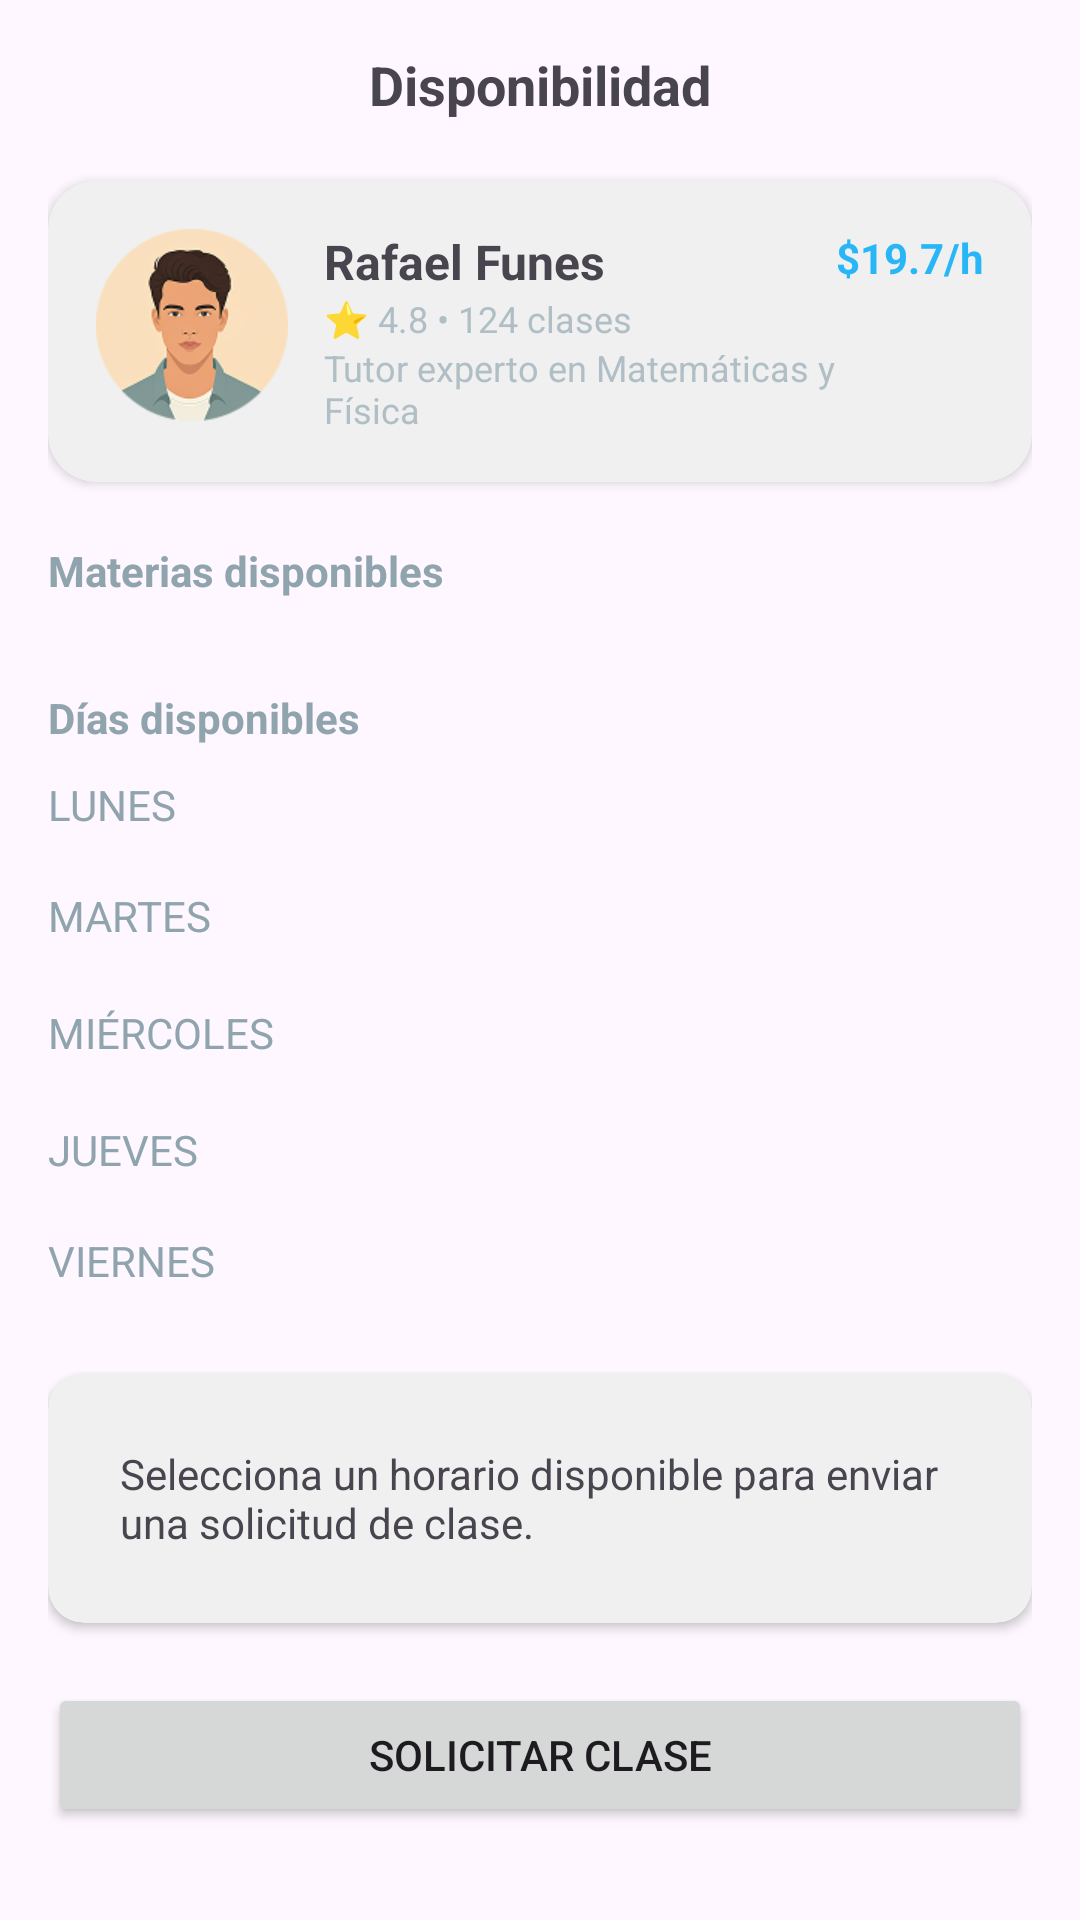

Android layout source for this screen:
<!-- AndroidManifest.xml: application theme Theme.Tutorsapp -->
<!-- res/layout/fragment_reserva_clase.xml -->
<?xml version="1.0" encoding="utf-8"?>
<ScrollView xmlns:android="http://schemas.android.com/apk/res/android"
    xmlns:tools="http://schemas.android.com/tools"
    xmlns:app="http://schemas.android.com/apk/res-auto"
    android:layout_width="match_parent"
    android:layout_height="match_parent"
    android:padding="16dp"
    tools:context=".ui.clase.ReservaClaseFragment">

    <LinearLayout
        android:layout_width="match_parent"
        android:layout_height="wrap_content"
        android:orientation="vertical">

        <RelativeLayout
            android:layout_width="match_parent"
            android:layout_height="wrap_content">

            <ImageView
                android:id="@+id/btnBack"
                android:layout_width="24dp"
                android:layout_height="24dp"
                android:src="@drawable/arrow_back_24px"/>

            <TextView
                android:layout_width="wrap_content"
                android:layout_height="wrap_content"
                android:text="Disponibilidad"
                android:textSize="18sp"
                android:textStyle="bold"
                android:layout_centerHorizontal="true"/>
        </RelativeLayout>

        <androidx.cardview.widget.CardView
            android:layout_width="match_parent"
            android:layout_height="wrap_content"
            android:layout_marginTop="20dp"
            app:cardCornerRadius="16dp"
            app:cardBackgroundColor="#F0F0F0">

            <LinearLayout
                android:layout_width="match_parent"
                android:layout_height="wrap_content"
                android:padding="16dp"
                android:orientation="horizontal">

                <ImageView
                    android:layout_width="64dp"
                    android:layout_height="64dp"
                    android:src="@drawable/profile_photo"
                    android:layout_marginEnd="12dp"/>

                <LinearLayout
                    android:layout_width="0dp"
                    android:layout_height="wrap_content"
                    android:layout_weight="1"
                    android:orientation="vertical">

                    <TextView
                        android:id="@+id/txtNameTutor"
                        android:layout_width="wrap_content"
                        android:layout_height="wrap_content"
                        android:text="Rafael Funes"
                        android:textStyle="bold"
                        android:textSize="16sp"/>

                    <TextView
                        android:id="@+id/txtStatsTutor"
                        android:layout_width="wrap_content"
                        android:layout_height="wrap_content"
                        android:text="⭐ 4.8 • 124 clases"
                        android:textColor="#B0BEC5"
                        android:textSize="12sp"/>

                    <TextView
                        android:id="@+id/txtDescTutor"
                        android:layout_width="wrap_content"
                        android:layout_height="wrap_content"
                        android:text="Tutor experto en Matemáticas y Física"
                        android:textColor="#B0BEC5"
                        android:textSize="12sp"/>
                </LinearLayout>

                <TextView
                    android:layout_width="wrap_content"
                    android:layout_height="wrap_content"
                    android:text="$19.7/h"
                    android:textColor="#29B6F6"
                    android:textStyle="bold"/>
            </LinearLayout>
        </androidx.cardview.widget.CardView>

        <TextView
            android:layout_width="wrap_content"
            android:layout_height="wrap_content"
            android:text="Materias disponibles"
            android:textColor="#90A4AE"
            android:textStyle="bold"
            android:layout_marginTop="20dp"/>

        <LinearLayout
            android:id="@+id/containerSubjects"
            android:layout_width="match_parent"
            android:layout_height="wrap_content"
            android:orientation="horizontal"
            android:layout_marginTop="10dp"/>

        <TextView
            android:layout_width="wrap_content"
            android:layout_height="wrap_content"
            android:text="Días disponibles"
            android:textColor="#90A4AE"
            android:textStyle="bold"
            android:layout_marginTop="20dp"/>

        <TextView
            android:id="@+id/tvMondayTitle"
            android:layout_width="wrap_content"
            android:layout_height="wrap_content"
            android:text="LUNES"
            android:textColor="#90A4AE"
            android:layout_marginTop="10dp"/>

        <LinearLayout
            android:id="@+id/containerMonday"
            android:layout_width="match_parent"
            android:layout_height="wrap_content"
            android:orientation="horizontal"
            android:layout_marginTop="8dp"/>

        <TextView
            android:id="@+id/tvTuesdayTitle"
            android:layout_width="wrap_content"
            android:layout_height="wrap_content"
            android:text="MARTES"
            android:textColor="#90A4AE"
            android:layout_marginTop="10dp"/>

        <LinearLayout
            android:id="@+id/containerTuesday"
            android:layout_width="match_parent"
            android:layout_height="wrap_content"
            android:orientation="horizontal"
            android:layout_marginTop="8dp"/>

        <TextView
            android:id="@+id/tvWednesdayTitle"
            android:layout_width="wrap_content"
            android:layout_height="wrap_content"
            android:text="MIÉRCOLES"
            android:textColor="#90A4AE"
            android:layout_marginTop="12dp"/>

        <LinearLayout
            android:id="@+id/containerWednesday"
            android:layout_width="match_parent"
            android:layout_height="wrap_content"
            android:orientation="horizontal"
            android:layout_marginTop="8dp"/>

        <TextView
            android:id="@+id/tvThursdayTitle"
            android:layout_width="wrap_content"
            android:layout_height="wrap_content"
            android:text="JUEVES"
            android:textColor="#90A4AE"
            android:layout_marginTop="12dp"/>

        <LinearLayout
            android:id="@+id/containerThursday"
            android:layout_width="match_parent"
            android:layout_height="wrap_content"
            android:orientation="horizontal"
            android:layout_marginTop="8dp"/>

        <TextView
            android:id="@+id/tvFridayTitle"
            android:layout_width="wrap_content"
            android:layout_height="wrap_content"
            android:text="VIERNES"
            android:textColor="#90A4AE"
            android:layout_marginTop="10dp"/>

        <LinearLayout
            android:id="@+id/containerFriday"
            android:layout_width="match_parent"
            android:layout_height="wrap_content"
            android:orientation="horizontal"
            android:layout_marginTop="8dp"/>

        <androidx.cardview.widget.CardView
            android:layout_width="match_parent"
            android:layout_height="wrap_content"
            android:layout_marginTop="20dp"
            app:cardCornerRadius="12dp"
            app:cardBackgroundColor="#F0F0F0">

            <TextView
                android:layout_width="match_parent"
                android:layout_height="wrap_content"
                android:text="Selecciona un horario disponible para enviar una solicitud de clase."
                android:padding="24dp"/>
        </androidx.cardview.widget.CardView>

        <Button
            android:id="@+id/btnRequest"
            android:layout_width="match_parent"
            android:layout_height="wrap_content"
            android:text="Solicitar clase"
            android:layout_marginTop="20dp"/>

    </LinearLayout>

</ScrollView>
<!-- resources referenced by this layout -->
<resources>
  <!-- drawable profile_photo: png bitmap (drawable, 18714 bytes) -->
  <style name="Theme.Tutorsapp" parent="Base.Theme.Tutorsapp" />
  <style name="Base.Theme.Tutorsapp" parent="Theme.Material3.DayNight.NoActionBar">
          
          
      </style>
</resources>
